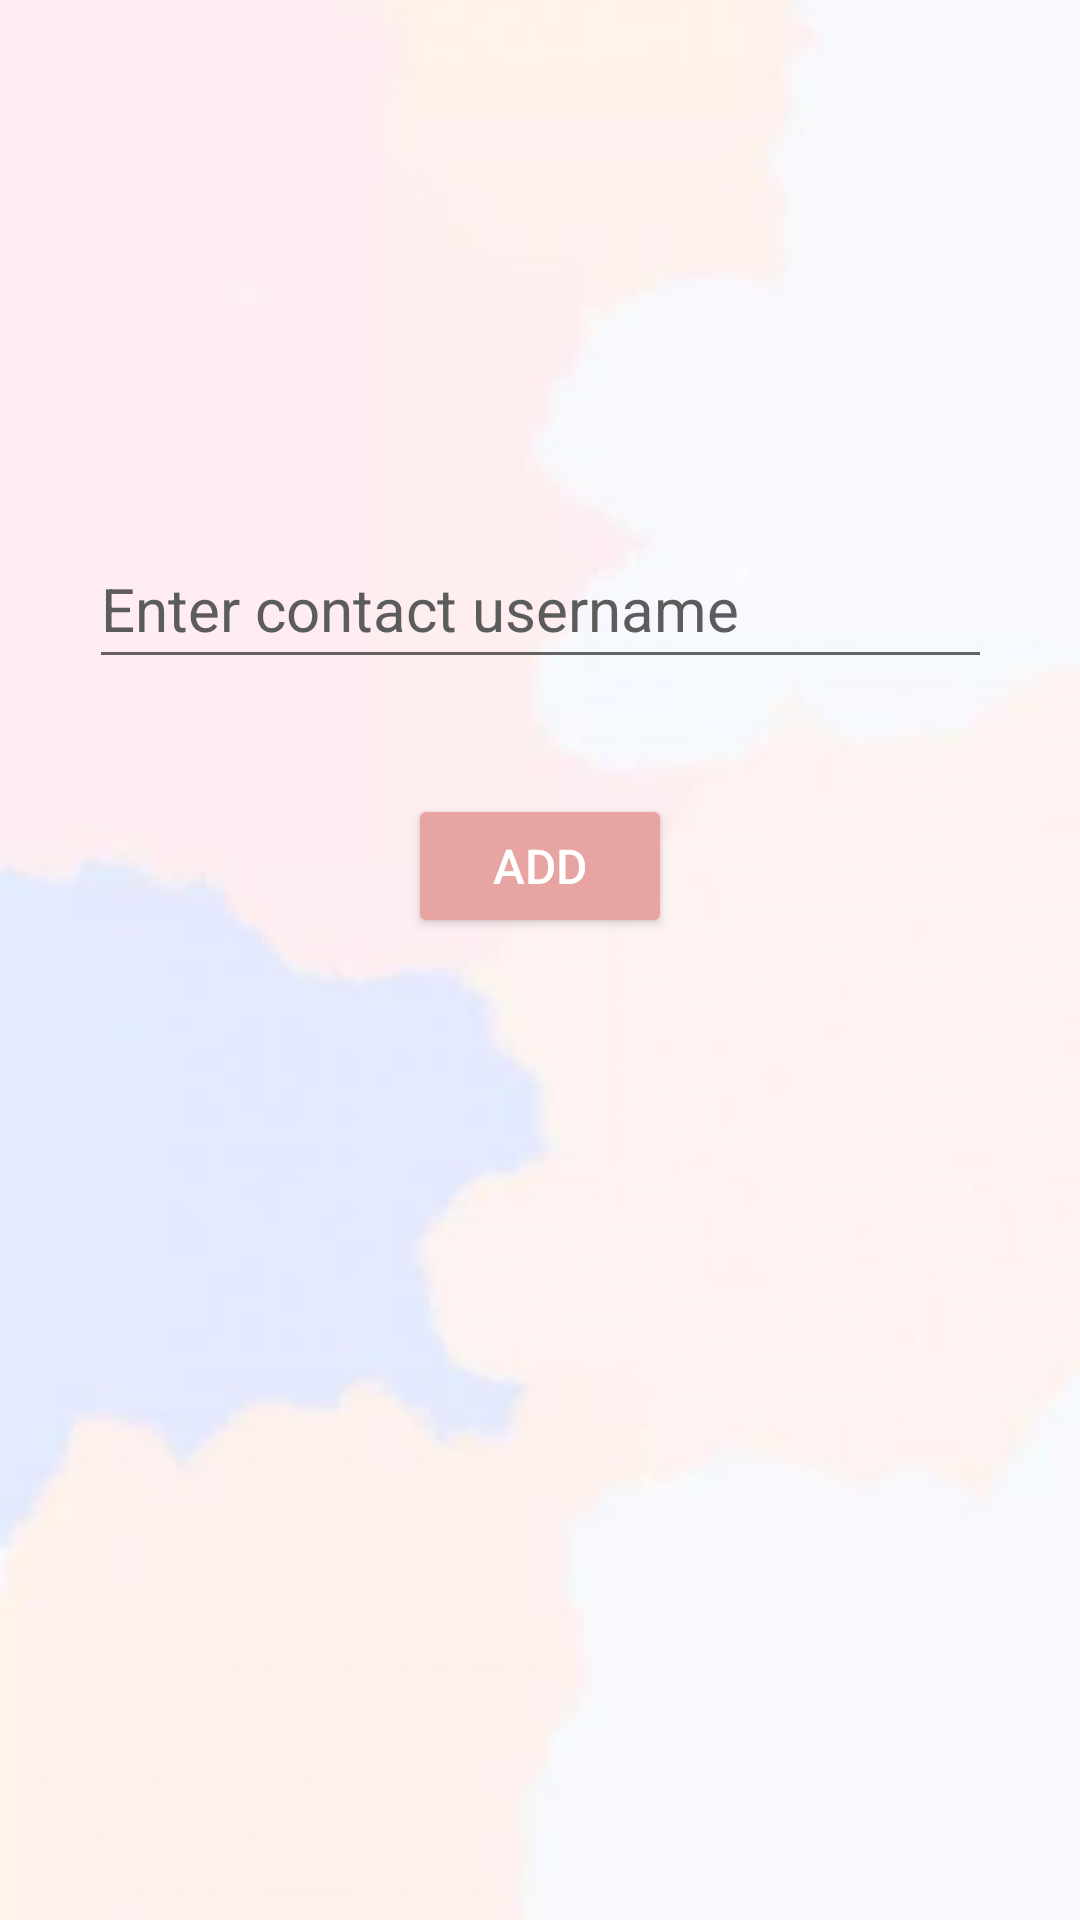

This screen was rendered from an Android layout file. Write that file and the resources it references.
<!-- AndroidManifest.xml: application theme LightTheme.MyApplication -->
<!-- res/layout/activity_add_contact.xml -->
<?xml version="1.0" encoding="utf-8"?>

<androidx.constraintlayout.widget.ConstraintLayout xmlns:android="http://schemas.android.com/apk/res/android"
    xmlns:app="http://schemas.android.com/apk/res-auto"
    xmlns:tools="http://schemas.android.com/tools"
    android:layout_width="match_parent"
    android:layout_height="match_parent"
    android:background="?attr/backgroundPic"
    android:padding="16dp"
    tools:context=".UI.AddContactFragment">

    <ImageView
        android:id="@+id/imageView"
        android:layout_width="100dp"
        android:layout_height="100dp"
        android:contentDescription="@string/my_logo"
        app:layout_constraintBottom_toBottomOf="parent"
        app:layout_constraintEnd_toEndOf="parent"
        app:layout_constraintHorizontal_bias="0.498"
        app:layout_constraintStart_toStartOf="parent"
        app:layout_constraintTop_toTopOf="parent"
        app:layout_constraintVertical_bias="0.0"
        app:srcCompat="@drawable/logo" />

    <EditText
        android:id="@+id/usernameInput"
        android:layout_width="301dp"
        android:layout_height="50dp"
        android:layout_marginStart="16dp"
        android:layout_marginEnd="16dp"
        android:hint="Enter contact username"
        android:inputType="text"
        android:textColor="?attr/etColor"
        android:textColorHint="?attr/etHintColor"
        android:textSize="20sp"
        app:layout_constraintBottom_toBottomOf="parent"
        app:layout_constraintEnd_toEndOf="parent"
        app:layout_constraintStart_toStartOf="parent"
        app:layout_constraintTop_toBottomOf="@+id/imageView"
        app:layout_constraintVertical_bias="0.132" />

    <Button
        android:id="@+id/addContactButton"
        android:layout_width="wrap_content"
        android:layout_height="wrap_content"
        android:layout_below="@id/usernameInput"
        android:backgroundTint="@color/my_pink"
        android:textColor="?attr/buttonTextColor"
        android:text="Add"
        android:textSize="16sp"
        app:layout_constraintBottom_toBottomOf="parent"
        app:layout_constraintEnd_toEndOf="parent"
        app:layout_constraintStart_toStartOf="parent"
        app:layout_constraintTop_toBottomOf="@+id/usernameInput"
        app:layout_constraintVertical_bias="0.11" />
</androidx.constraintlayout.widget.ConstraintLayout>
<!-- resources referenced by this layout -->
<resources>
  <color name="my_pink">#E7A4A3</color>
  <!-- drawable logo: png bitmap (mipmap-hdpi, 2696 bytes) -->
  <string name="my_logo">my logo</string>
  <style name="LightTheme.MyApplication" parent="Theme.MaterialComponents.DayNight.NoActionBar">
          
          <item name="colorPrimary">@color/purple_500</item>
          <item name="colorPrimaryVariant">@color/purple_700</item>
          <item name="colorOnPrimary">@color/white</item>
          
          <item name="colorSecondary">@color/teal_200</item>
          <item name="colorSecondaryVariant">@color/teal_700</item>
          <item name="colorOnSecondary">@color/black</item>
          
          <item name="android:statusBarColor">@color/my_pink</item>
  
          
          <item name="loginRegBackgroundColor">@color/white</item>
          <item name="buttonTextColor">@color/white</item>
          <item name="etColor">@color/black</item>
          <item name="etHintColor">@color/my_darkgrey</item>
          <item name="loginRegTitleColor">@color/my_darkgrey</item>
          <item name="textColor">@color/black</item>
          <item name="backgroundPic">@drawable/bg_light</item>
          <item name="sendButtonColor">@color/my_darkgrey</item>
          <item name="sendButtonTextColor">@color/white</item>
          <item name="contactBGColor">@color/my_tpink</item>
          <item name="contactBGContactListColor">@color/my_tpink</item>
          <item name="deleteButtonColor">@color/white</item>
      </style>
  <color name="purple_500">#FF6200EE</color>
  <color name="purple_700">#FF3700B3</color>
  <color name="white">#FFFFFFFF</color>
  <color name="teal_200">#FF03DAC5</color>
  <color name="teal_700">#FF018786</color>
  <color name="black">#FF000000</color>
  <color name="my_darkgrey">#5C5C5C</color>
  <!-- drawable bg_light: png bitmap (drawable, 11397 bytes) -->
  <color name="my_tpink">#5EE7A4A3</color>
</resources>
